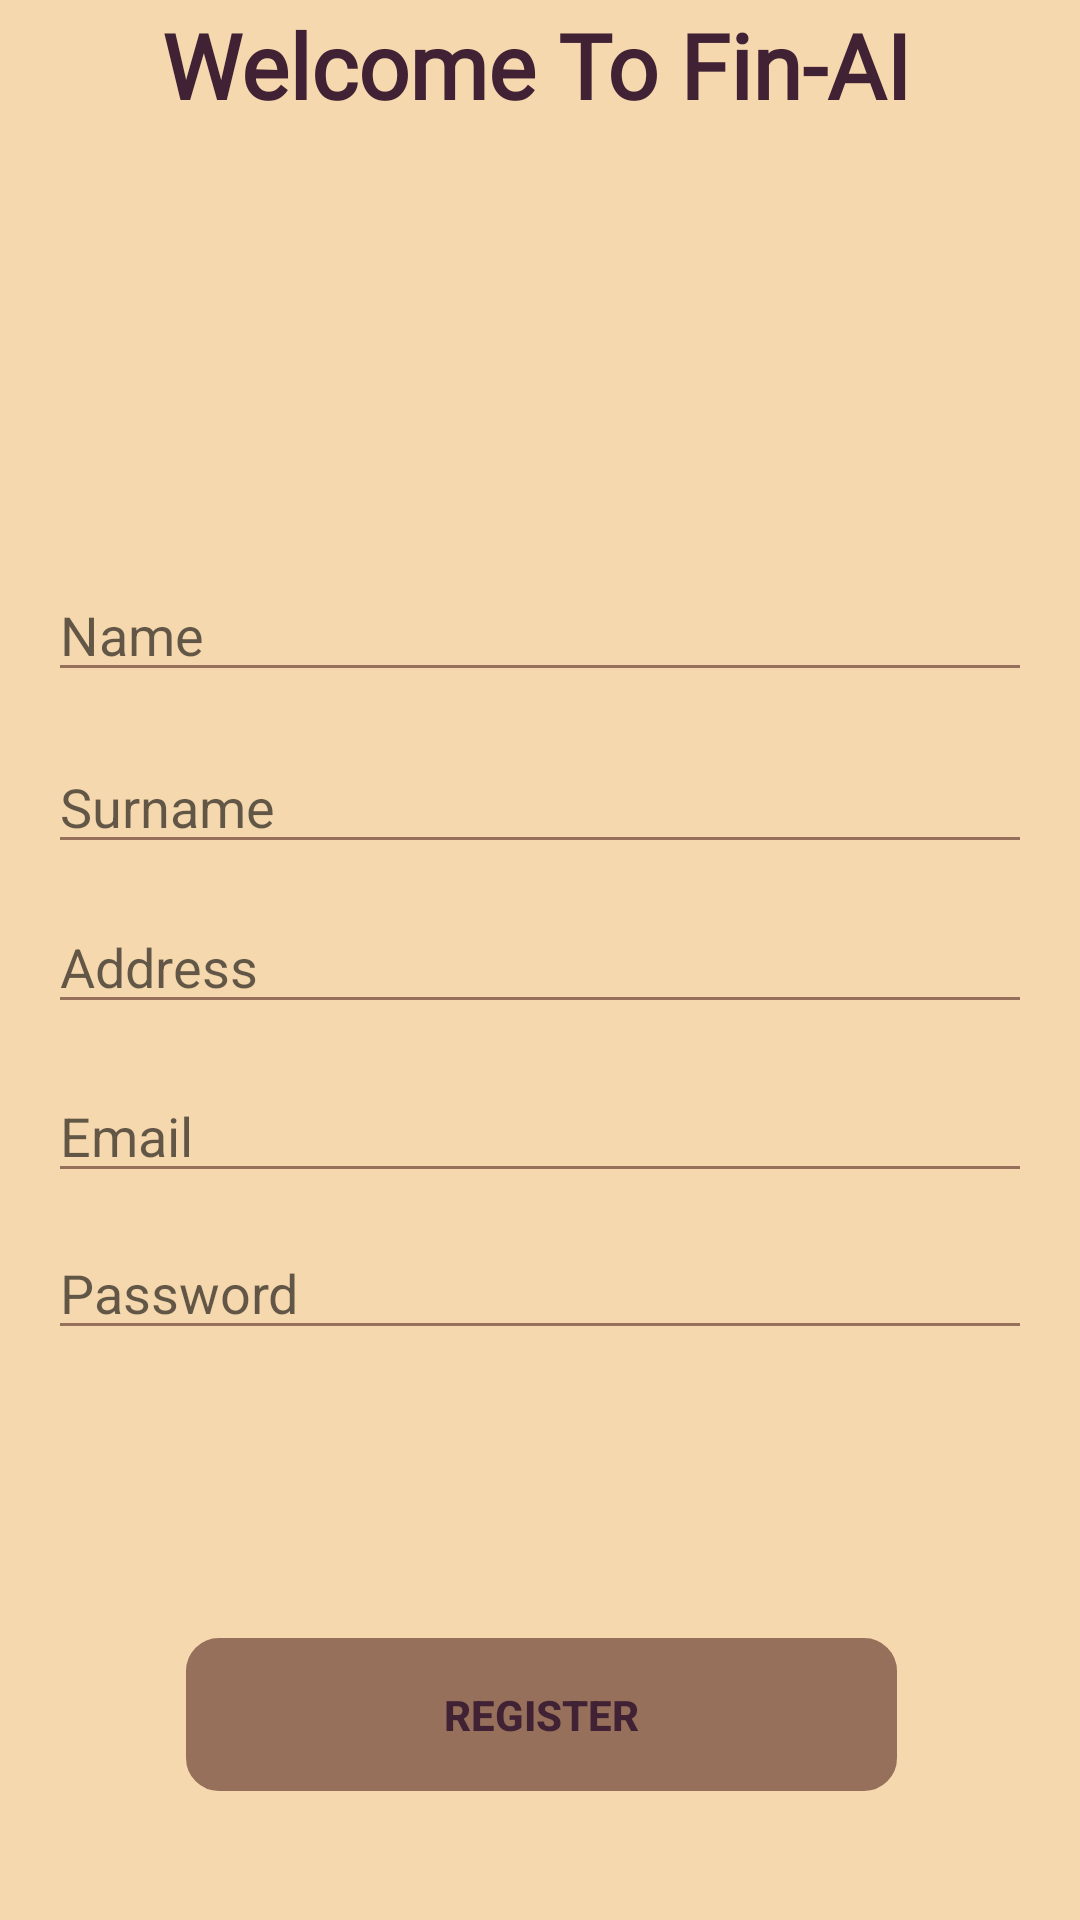

Write the Android layout XML for this screen, with the resource values it uses.
<!-- AndroidManifest.xml: application theme CustomTheme -->
<!-- res/layout/activity_register.xml -->
<?xml version="1.0" encoding="utf-8"?>
<androidx.constraintlayout.widget.ConstraintLayout xmlns:android="http://schemas.android.com/apk/res/android"
    xmlns:app="http://schemas.android.com/apk/res-auto"
    xmlns:tools="http://schemas.android.com/tools"
    android:layout_width="match_parent"
    android:layout_height="match_parent"
    tools:context=".Register">

    <TextView
        android:id="@+id/textView"
        android:layout_width="252dp"
        android:layout_height="36dp"
        android:fontFamily="@font/roboto"
        android:text="Welcome To Fin-AI"
        android:textSize="30sp"
        android:textStyle="bold"
        app:layout_constraintBottom_toBottomOf="parent"
        app:layout_constraintEnd_toEndOf="parent"
        app:layout_constraintStart_toStartOf="parent"
        app:layout_constraintTop_toTopOf="parent"
        app:layout_constraintVertical_bias="0.002" />

    <EditText
        android:id="@+id/firstName"
        android:layout_width="0dp"
        android:layout_height="wrap_content"
        android:layout_marginStart="16dp"
        android:layout_marginTop="152dp"
        android:layout_marginEnd="16dp"
        android:ems="10"
        android:backgroundTint="@color/window_color"
        android:hint="Name"
        android:inputType="textPersonName"
        app:layout_constraintEnd_toEndOf="parent"
        app:layout_constraintHorizontal_bias="0.0"
        app:layout_constraintStart_toStartOf="parent"
        app:layout_constraintTop_toBottomOf="@+id/textView" />

    <EditText
        android:id="@+id/surName"
        android:layout_width="0dp"
        android:layout_height="wrap_content"
        android:layout_marginStart="16dp"
        android:layout_marginTop="16dp"
        android:layout_marginEnd="16dp"
        android:ems="10"
        android:backgroundTint="@color/window_color"
        android:hint="Surname"
        android:inputType="textPersonName"
        app:layout_constraintEnd_toEndOf="parent"
        app:layout_constraintStart_toStartOf="parent"
        app:layout_constraintTop_toBottomOf="@+id/firstName" />

    <EditText
        android:id="@+id/address"
        android:layout_width="0dp"
        android:layout_height="wrap_content"
        android:layout_marginStart="16dp"
        android:layout_marginTop="12dp"
        android:layout_marginEnd="16dp"
        android:ems="10"
        android:backgroundTint="@color/window_color"
        android:hint="Address"
        android:inputType="textPostalAddress"
        app:layout_constraintEnd_toEndOf="parent"
        app:layout_constraintStart_toStartOf="parent"
        app:layout_constraintTop_toBottomOf="@+id/surName" />

    <EditText
        android:id="@+id/email"
        android:layout_width="0dp"
        android:layout_height="wrap_content"
        android:layout_marginStart="16dp"
        android:layout_marginTop="15dp"
        android:layout_marginEnd="16dp"
        android:ems="10"
        android:backgroundTint="@color/window_color"
        android:hint="Email"
        android:inputType="textEmailAddress"
        app:layout_constraintEnd_toEndOf="parent"
        app:layout_constraintStart_toStartOf="parent"
        app:layout_constraintTop_toBottomOf="@+id/address" />

    <EditText
        android:id="@+id/password"
        android:layout_width="0dp"
        android:layout_height="wrap_content"
        android:layout_marginStart="16dp"
        android:layout_marginTop="11dp"
        android:layout_marginEnd="16dp"
        android:ems="10"
        android:backgroundTint="@color/window_color"
        android:hint="Password"
        android:inputType="textPassword"
        app:layout_constraintEnd_toEndOf="parent"
        app:layout_constraintStart_toStartOf="parent"
        app:layout_constraintTop_toBottomOf="@+id/email" />

    <Button
        android:id="@+id/registerButton"
        android:layout_width="237dp"
        android:layout_height="51dp"
        android:layout_marginStart="161dp"
        android:layout_marginTop="96dp"
        android:layout_marginEnd="162dp"
        android:text="Register"
        android:background="@drawable/edit_text_border"
        android:backgroundTint="@color/window_color"
        android:textStyle="bold"
        app:layout_constraintEnd_toEndOf="parent"
        app:layout_constraintHorizontal_bias="0.496"
        app:layout_constraintStart_toStartOf="parent"
        app:layout_constraintTop_toBottomOf="@+id/password" />

</androidx.constraintlayout.widget.ConstraintLayout>
<!-- resources referenced by this layout -->
<resources>
  <color name="window_color">#96705b</color>
  <!-- drawable edit_text_border (drawable) -->
  <?xml version="1.0" encoding="utf-8"?>
  <shape xmlns:android="http://schemas.android.com/apk/res/android"
      android:shape="rectangle">
      <stroke
          android:width="2dp"
          android:color="@color/text_color"
          android:padding="5dp"/>
          <corners android:radius="10dp"/>
  </shape>
  <style name="CustomTheme" parent="Theme.AppCompat.Light">
          <item name="android:navigationBarColor">@color/window_color</item>
          <item name="colorPrimary">@color/window_color</item>
          <item name="android:textColorPrimary">@color/text_color</item>
          <item name="android:windowBackground">@color/background_color</item>
          <item name="android:colorBackground">@color/background_color</item>
          <item name="android:textColor">@color/text_color</item>
      </style>
  <color name="text_color">#412234</color>
  <color name="background_color">#f6d8ae</color>
</resources>
